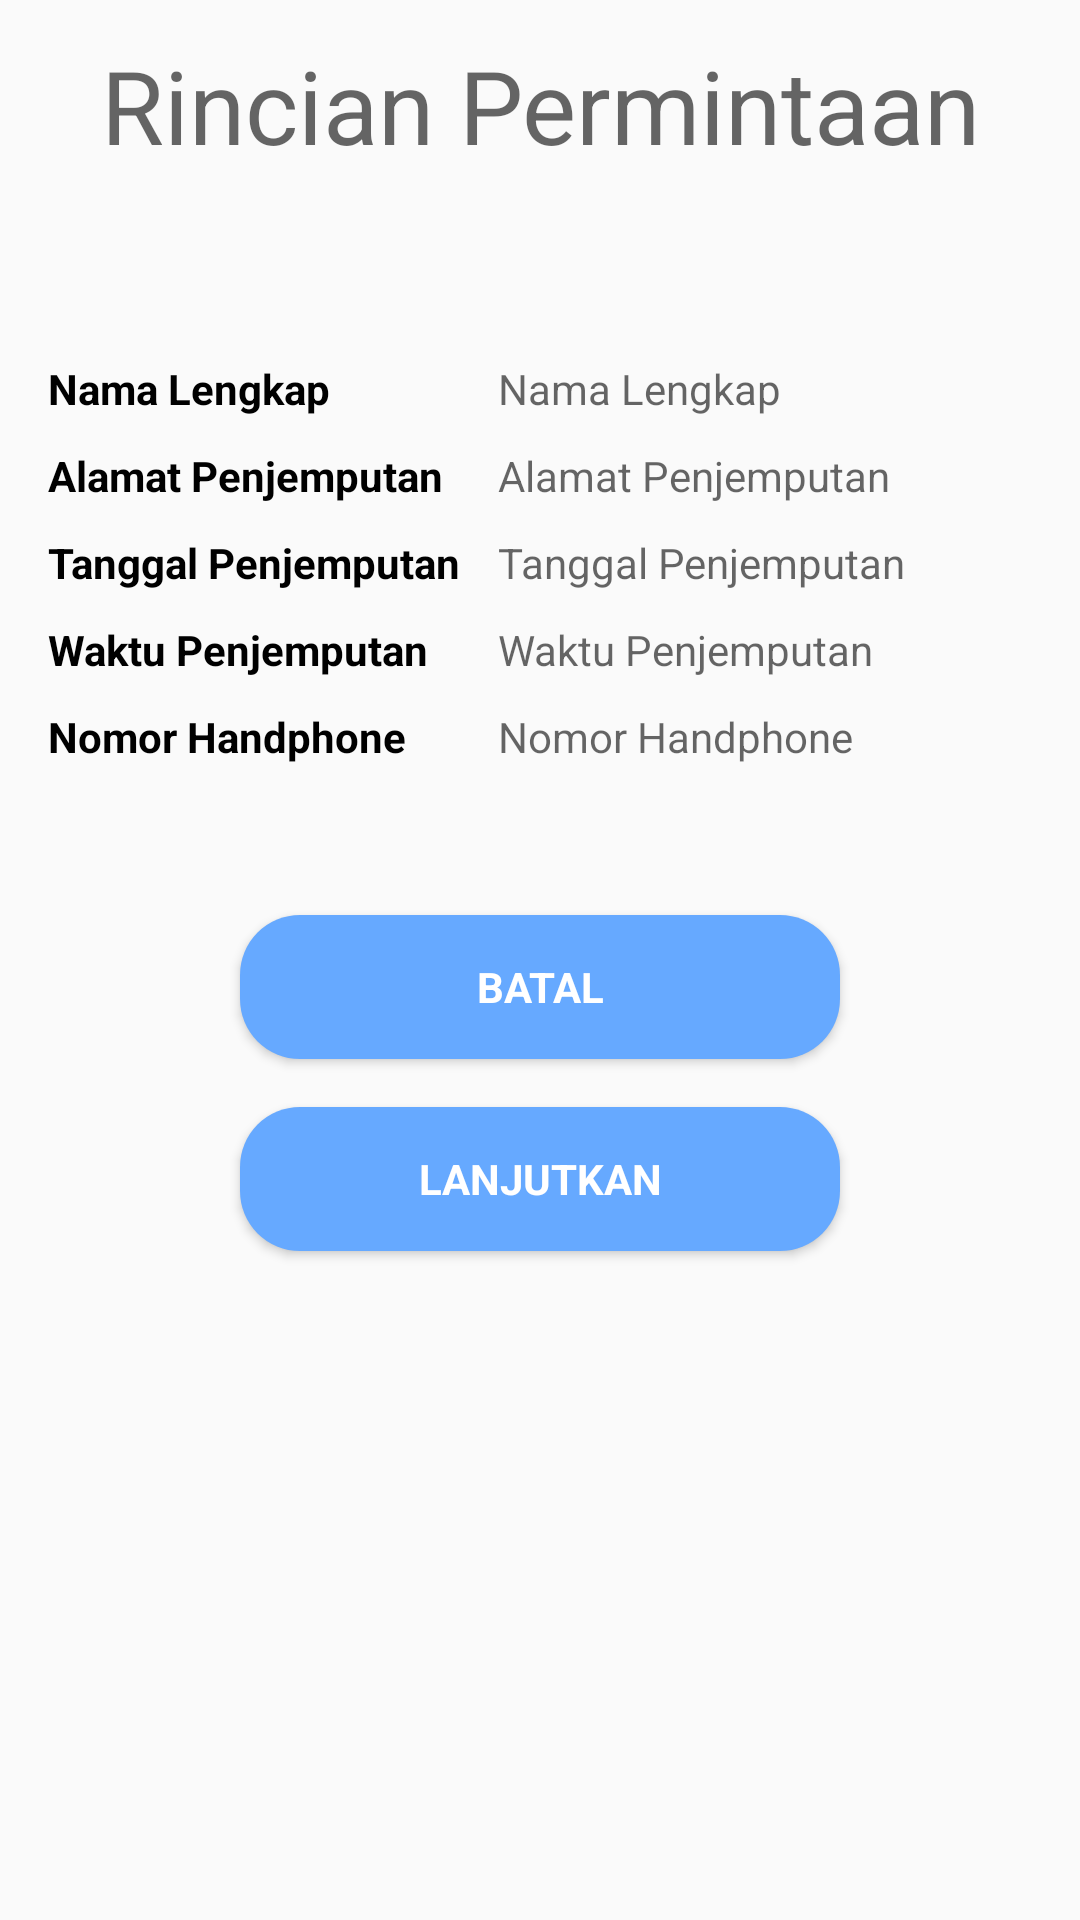

Android layout source for this screen:
<!-- AndroidManifest.xml: application theme AppTheme -->
<!-- res/layout/createorder_fragment.xml -->
<?xml version="1.0" encoding="utf-8"?>
<android.support.design.widget.CoordinatorLayout xmlns:android="http://schemas.android.com/apk/res/android"
    xmlns:app="http://schemas.android.com/apk/res-auto"
    xmlns:tools="http://schemas.android.com/tools"
    android:layout_width="match_parent"
    android:layout_height="match_parent"
    android:fitsSystemWindows="true"
    tools:context=".MainActivity">

    <android.support.design.widget.AppBarLayout
        android:layout_width="match_parent"
        android:layout_height="wrap_content"
        android:theme="@style/AppTheme.AppBarOverlay"
        app:elevation="0dp">

    </android.support.design.widget.AppBarLayout>

    <LinearLayout
        android:layout_width="match_parent"
        android:layout_height="match_parent"
        android:orientation="vertical"
        android:paddingBottom="@dimen/activity_vertical_margin"
        android:paddingLeft="@dimen/activity_horizontal_margin"
        android:paddingRight="@dimen/activity_horizontal_margin"
        android:paddingTop="@dimen/activity_vertical_margin"
        app:layout_behavior="@string/appbar_scrolling_view_behavior">

        <TextView
            android:id="@+id/textView"
            android:layout_width="match_parent"
            android:layout_height="50dp"
            android:layout_marginBottom="50dp"
            android:text="Rincian Permintaan"
            android:gravity="center"
            android:textAppearance="@style/TextAppearance.AppCompat.Display1" />

    <LinearLayout
        android:layout_width="match_parent"
        android:layout_height="wrap_content"
        android:layout_marginTop="10dp"
        android:orientation="horizontal">

        <TextView
            android:id="@+id/textViewNama"
            android:layout_width="300dp"
            android:layout_height="match_parent"
            android:layout_weight="1"
            android:gravity="left"
            android:text="Nama Lengkap"
            android:textColor="@android:color/black"
            android:textStyle="bold" />

        <TextView
            android:id="@+id/namaPemesan"
            android:layout_width="match_parent"
            android:layout_height="match_parent"
            android:hint="Nama Lengkap"
            android:inputType="textMultiLine"
            android:layout_weight="1"
            android:maxLines="2"
            android:singleLine="false" />

    </LinearLayout>

    <LinearLayout
        android:layout_width="match_parent"
        android:layout_height="wrap_content"
        android:layout_marginTop="10dp"
        android:orientation="horizontal">

        <TextView
            android:id="@+id/textViewAlamat"
            android:layout_width="300dp"
            android:layout_height="match_parent"
            android:layout_weight="1"
            android:gravity="left"
            android:text="Alamat Penjemputan"
            android:textColor="@android:color/black"
            android:textStyle="bold" />

        <TextView
            android:id="@+id/alamatPemesan"
            android:layout_width="match_parent"
            android:layout_height="match_parent"
            android:layout_weight="1"
            android:ellipsize="none"
            android:scrollHorizontally="false"
            android:hint="Alamat Penjemputan"
            android:inputType="textMultiLine"
            android:maxLines="4"
            android:singleLine="false" />

    </LinearLayout>

    <LinearLayout
        android:layout_width="match_parent"
        android:layout_height="wrap_content"
        android:layout_marginTop="10dp"
        android:orientation="horizontal">

        <TextView
            android:id="@+id/textViewTanggal"
            android:layout_width="300dp"
            android:layout_height="match_parent"
            android:layout_weight="1"
            android:gravity="center_vertical"
            android:text="Tanggal Penjemputan"
            android:textColor="@android:color/black"
            android:textStyle="bold" />

        <TextView
            android:id="@+id/tanggalPengPemesan"
            android:layout_width="match_parent"
            android:layout_height="wrap_content"
            android:hint="Tanggal Penjemputan"
            android:inputType="text"
            android:layout_weight="1"
            android:maxLines="1"
            android:singleLine="true" />

    </LinearLayout>

    <LinearLayout
        android:layout_width="match_parent"
        android:layout_height="wrap_content"
        android:layout_marginTop="10dp"
        android:orientation="horizontal">

        <TextView
            android:id="@+id/textViewEmail"
            android:layout_width="300dp"
            android:layout_height="match_parent"
            android:layout_weight="1"
            android:gravity="center_vertical"
            android:text="Waktu Penjemputan"
            android:textColor="@android:color/black"
            android:textStyle="bold" />

        <TextView
            android:id="@+id/waktuPengPemesan"
            android:layout_width="match_parent"
            android:layout_height="wrap_content"
            android:hint="Waktu Penjemputan"
            android:layout_weight="1"
            android:inputType="textEmailAddress"
            android:maxLines="1"
            android:singleLine="true" />

    </LinearLayout>

    <LinearLayout
        android:layout_width="match_parent"
        android:layout_height="wrap_content"
        android:layout_marginTop="10dp"
        android:orientation="horizontal">

        <TextView
            android:id="@+id/textViewHP"
            android:layout_width="300dp"
            android:layout_height="match_parent"
            android:layout_weight="1"
            android:gravity="center_vertical"
            android:text="Nomor Handphone"
            android:textColor="@android:color/black"
            android:textStyle="bold" />

        <TextView
            android:id="@+id/noHPPemesan"
            android:layout_width="match_parent"
            android:layout_height="wrap_content"
            android:hint="@string/hint_noHP"
            android:inputType="phone"
            android:layout_weight="1"
            android:maxLines="1"
            android:singleLine="true" />

    </LinearLayout>

        <ProgressBar
            android:id="@+id/progressBar"
            android:layout_width="30dp"
            android:layout_height="30dp"
            android:visibility="gone" />

        <Button
            android:id="@+id/cancel"
            style="?android:textAppearanceSmall"
            android:layout_width="200dp"
            android:layout_height="wrap_content"
            android:layout_marginTop="50dp"
            android:layout_gravity="center"
            android:background="@drawable/buttonblue"
            android:text="Batal"
            android:textColor="@android:color/white"
            android:textStyle="bold" />

        <Button
            android:id="@+id/proceed"
            style="?android:textAppearanceSmall"
            android:layout_width="200dp"
            android:layout_height="wrap_content"
            android:layout_marginTop="16dp"
            android:layout_gravity="center"
            android:background="@drawable/buttonblue"
            android:text="Lanjutkan"
            android:textColor="@android:color/white"
            android:textStyle="bold" />

    </LinearLayout>

</android.support.design.widget.CoordinatorLayout>
<!-- resources referenced by this layout -->
<resources>
  <dimen name="activity_horizontal_margin">16dp</dimen>
  <dimen name="activity_vertical_margin">10dp</dimen>
  <!-- drawable buttonblue (drawable) -->
  <?xml version="1.0" encoding="utf-8"?>
  <selector xmlns:android="http://schemas.android.com/apk/res/android">
      <item android:state_pressed="true">
          <shape android:shape="rectangle">
              <corners android:radius="20dip" />
              
              <gradient android:angle="-90" android:endColor="#2c62a0" android:startColor="#3e83d1" />
          </shape>
      </item>
      <item android:state_focused="true">
          <shape android:shape="rectangle">
              <corners android:radius="20dip" />
              
              
              <stroke android:width="1dip" android:color="#cacbcc" />
              <solid android:color="#a4a4a4" />
          </shape>
      </item>
      <item>
          <shape android:shape="rectangle">
              <corners android:radius="20dip" />
              
              <gradient android:angle="-90" android:endColor="#66a9ff" android:startColor="#66a9ff" />
          </shape>
      </item>
  </selector>
  <string name="hint_noHP">Nomor Handphone</string>
  <style name="AppTheme.AppBarOverlay" parent="ThemeOverlay.AppCompat.Dark.ActionBar" />
  <style name="AppTheme" parent="Theme.AppCompat.Light.DarkActionBar">
          
          <item name="colorPrimary">@color/blue</item>
          <item name="colorPrimaryDark">@color/colorPrimaryDark</item>
          <item name="colorAccent">@color/colorAccent</item>
      </style>
  <color name="blue">#0073c9</color>
  <color name="colorPrimaryDark">#595d5e</color>
  <color name="colorAccent">#fafafa</color>
</resources>
